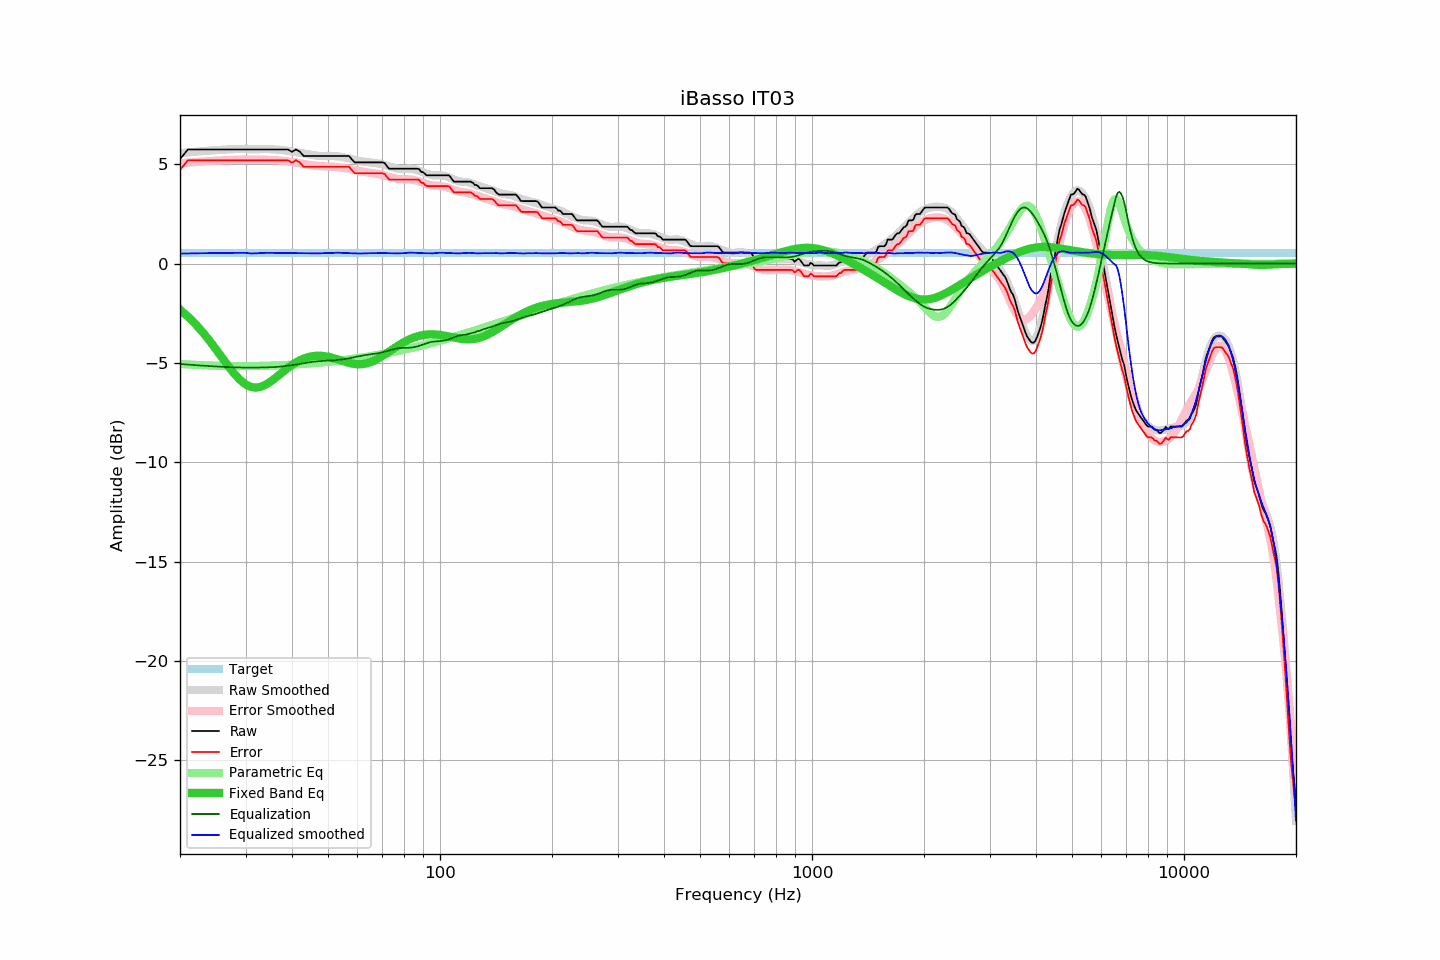

The table this chart was drawn from, first rows:
frequency, raw, error, smoothed, error_smoothed, equalization, parametric_eq, equalized_raw, equalized_smoothed, target
20, 5.26, 4.71, 5.56, 5.05, -5.05, -2.32, 0.20, 0.51, 0.54
21, 5.75, 5.20, 5.60, 5.09, -5.09, -2.66, 0.66, 0.51, 0.54
22, 5.75, 5.20, 5.63, 5.11, -5.11, -3.04, 0.63, 0.52, 0.54
23, 5.75, 5.20, 5.66, 5.14, -5.14, -3.45, 0.61, 0.52, 0.54
24, 5.75, 5.20, 5.69, 5.16, -5.16, -3.88, 0.59, 0.53, 0.54
25, 5.75, 5.20, 5.71, 5.18, -5.18, -4.32, 0.57, 0.53, 0.54
26, 5.75, 5.20, 5.73, 5.20, -5.20, -4.76, 0.55, 0.54, 0.54
27, 5.75, 5.20, 5.75, 5.21, -5.21, -5.17, 0.54, 0.54, 0.54
28, 5.75, 5.20, 5.76, 5.22, -5.22, -5.55, 0.52, 0.54, 0.54
29, 5.75, 5.20, 5.77, 5.23, -5.23, -5.86, 0.52, 0.54, 0.54
30, 5.75, 5.20, 5.78, 5.24, -5.24, -6.08, 0.51, 0.54, 0.54
31, 5.75, 5.20, 5.75, 5.24, -5.24, -6.21, 0.51, 0.51, 0.54
32, 5.75, 5.20, 5.75, 5.24, -5.24, -6.24, 0.51, 0.52, 0.54
33, 5.75, 5.20, 5.76, 5.23, -5.23, -6.20, 0.51, 0.53, 0.54
34, 5.75, 5.20, 5.77, 5.22, -5.22, -6.09, 0.52, 0.54, 0.54
35, 5.75, 5.20, 5.76, 5.22, -5.22, -5.95, 0.53, 0.54, 0.54
36, 5.75, 5.20, 5.75, 5.21, -5.21, -5.77, 0.54, 0.54, 0.54
37, 5.75, 5.20, 5.73, 5.19, -5.19, -5.59, 0.56, 0.54, 0.54
38, 5.75, 5.20, 5.70, 5.17, -5.17, -5.42, 0.58, 0.54, 0.54
39, 5.75, 5.20, 5.67, 5.14, -5.14, -5.25, 0.60, 0.53, 0.54
40, 5.63, 5.08, 5.64, 5.11, -5.11, -5.10, 0.51, 0.53, 0.54
41, 5.75, 5.20, 5.61, 5.08, -5.08, -4.98, 0.66, 0.53, 0.54
42, 5.64, 5.09, 5.57, 5.05, -5.05, -4.87, 0.59, 0.52, 0.54
43, 5.42, 4.87, 5.54, 5.02, -5.02, -4.78, 0.40, 0.52, 0.54
44, 5.42, 4.87, 5.51, 4.98, -4.98, -4.72, 0.43, 0.52, 0.54
45, 5.42, 4.87, 5.48, 4.96, -4.96, -4.67, 0.46, 0.52, 0.54
46, 5.42, 4.87, 5.45, 4.93, -4.93, -4.65, 0.48, 0.52, 0.54
47, 5.42, 4.87, 5.43, 4.91, -4.91, -4.64, 0.50, 0.51, 0.54
48, 5.42, 4.87, 5.42, 4.90, -4.90, -4.64, 0.51, 0.52, 0.54
49, 5.42, 4.87, 5.42, 4.89, -4.89, -4.66, 0.52, 0.53, 0.54
50, 5.42, 4.87, 5.42, 4.89, -4.89, -4.69, 0.53, 0.54, 0.54
51, 5.42, 4.87, 5.41, 4.88, -4.88, -4.73, 0.54, 0.53, 0.54
52, 5.42, 4.87, 5.41, 4.87, -4.87, -4.77, 0.55, 0.54, 0.54
53, 5.42, 4.87, 5.40, 4.85, -4.85, -4.82, 0.56, 0.55, 0.54
54, 5.42, 4.87, 5.38, 4.84, -4.84, -4.87, 0.58, 0.54, 0.54
55, 5.42, 4.87, 5.35, 4.82, -4.82, -4.92, 0.60, 0.54, 0.54
56, 5.42, 4.87, 5.32, 4.79, -4.79, -4.96, 0.62, 0.53, 0.54
57, 5.42, 4.87, 5.29, 4.76, -4.76, -5.00, 0.65, 0.52, 0.54
58, 5.24, 4.69, 5.25, 4.73, -4.73, -5.03, 0.50, 0.52, 0.54
59, 5.10, 4.55, 5.22, 4.70, -4.70, -5.05, 0.39, 0.52, 0.54
60, 5.10, 4.55, 5.19, 4.68, -4.68, -5.07, 0.42, 0.51, 0.54
61, 5.10, 4.55, 5.16, 4.65, -4.65, -5.07, 0.45, 0.51, 0.54
62, 5.10, 4.55, 5.14, 4.63, -4.63, -5.06, 0.47, 0.51, 0.54
63, 5.10, 4.55, 5.13, 4.61, -4.61, -5.04, 0.49, 0.52, 0.54
64, 5.10, 4.55, 5.11, 4.59, -4.59, -5.01, 0.51, 0.53, 0.54
65, 5.10, 4.55, 5.09, 4.57, -4.57, -4.96, 0.53, 0.52, 0.54
66, 5.10, 4.55, 5.07, 4.55, -4.55, -4.91, 0.54, 0.52, 0.54
67, 5.10, 4.55, 5.06, 4.54, -4.54, -4.86, 0.56, 0.52, 0.54
68, 5.10, 4.55, 5.05, 4.52, -4.52, -4.79, 0.58, 0.53, 0.54
69, 5.10, 4.55, 5.03, 4.49, -4.49, -4.72, 0.61, 0.54, 0.54
70, 5.10, 4.55, 5.00, 4.46, -4.46, -4.65, 0.63, 0.53, 0.54
71, 5.06, 4.51, 4.96, 4.43, -4.43, -4.58, 0.62, 0.53, 0.54
72, 4.91, 4.36, 4.93, 4.40, -4.40, -4.50, 0.50, 0.53, 0.54
73, 4.78, 4.23, 4.89, 4.37, -4.37, -4.43, 0.40, 0.52, 0.54
74, 4.78, 4.23, 4.86, 4.34, -4.34, -4.35, 0.44, 0.52, 0.54
75, 4.78, 4.23, 4.83, 4.31, -4.31, -4.28, 0.46, 0.52, 0.54
76, 4.78, 4.23, 4.80, 4.29, -4.29, -4.21, 0.49, 0.52, 0.54
77, 4.78, 4.23, 4.78, 4.26, -4.26, -4.14, 0.51, 0.52, 0.54
78, 4.78, 4.23, 4.77, 4.25, -4.25, -4.07, 0.53, 0.52, 0.54
79, 4.78, 4.23, 4.76, 4.24, -4.24, -4.01, 0.53, 0.52, 0.54
... 553 more rows
